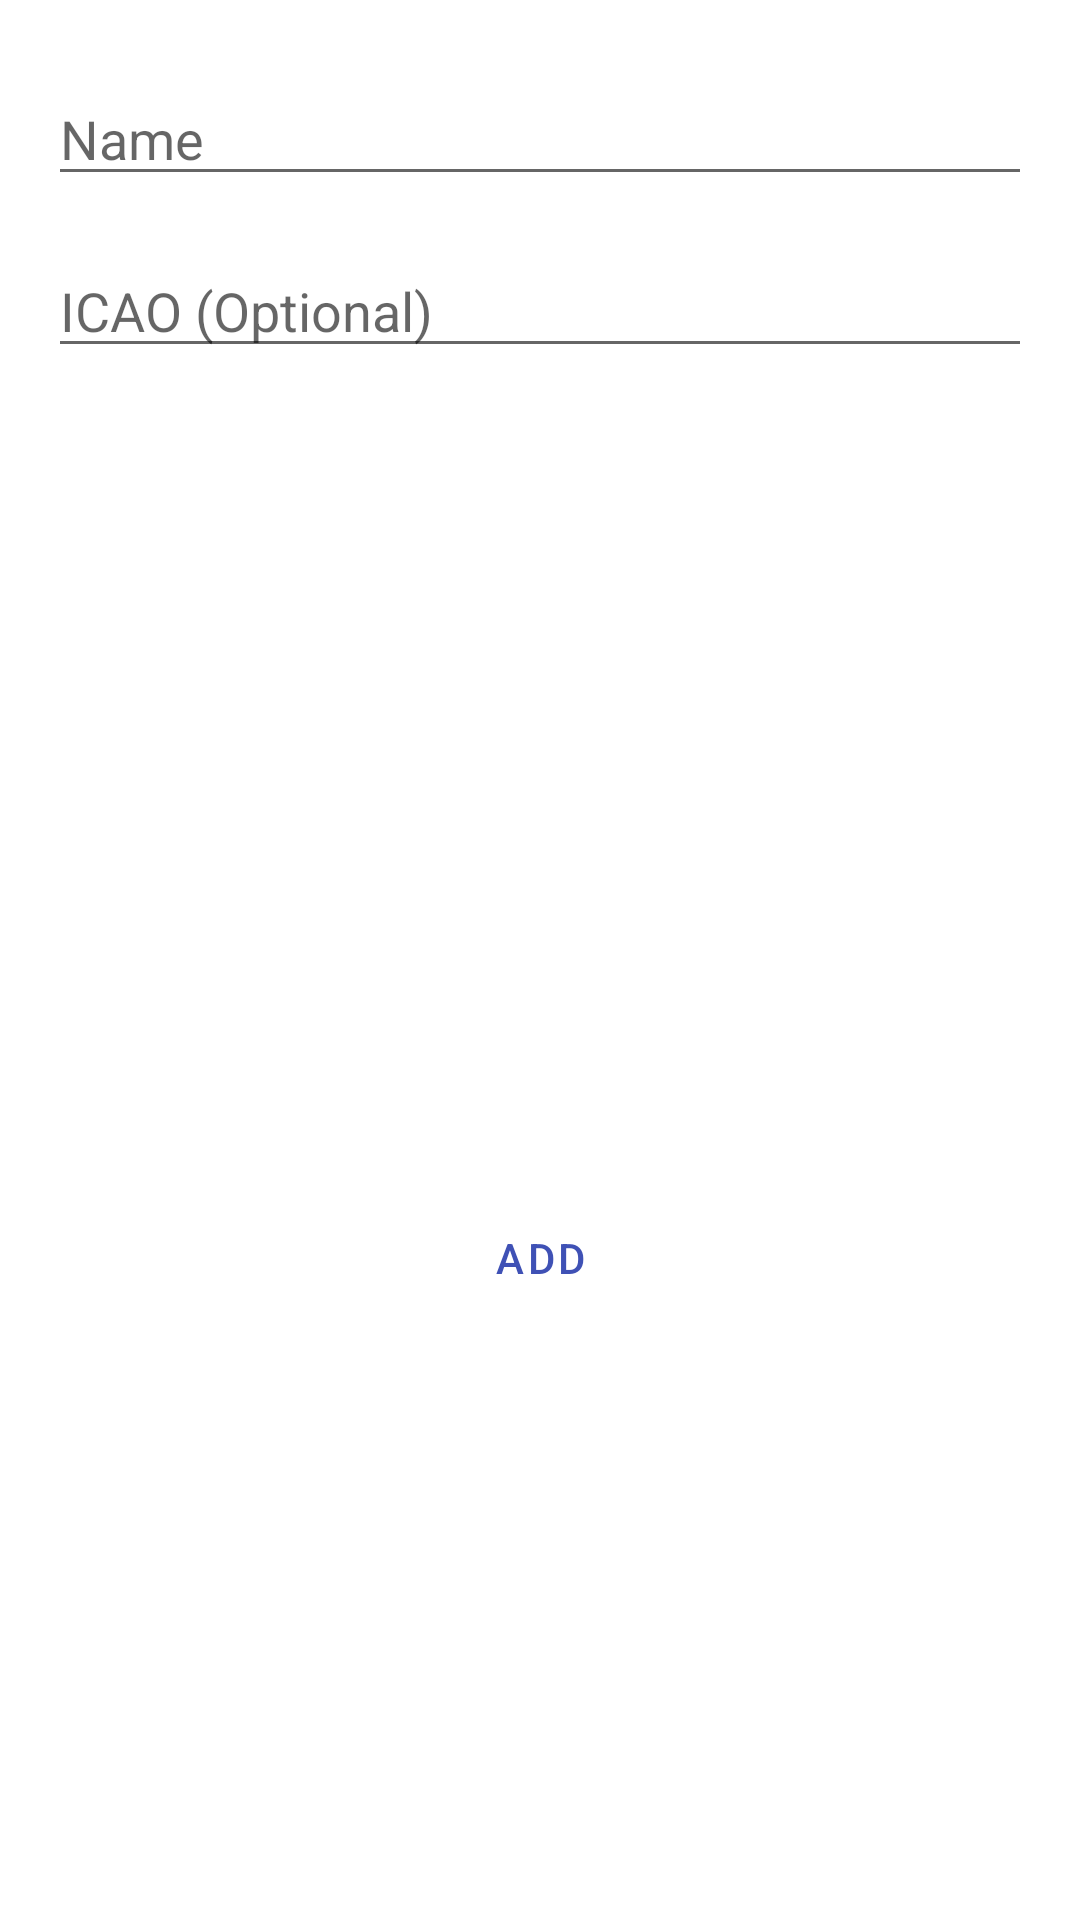

Here is an Android app screen rendered from its layout file. Give the layout XML and the strings, colors and styles it references.
<!-- AndroidManifest.xml: application theme Theme.PilotLog -->
<!-- res/layout/add_location_fragment.xml -->
<?xml version="1.0" encoding="utf-8"?>
<androidx.constraintlayout.widget.ConstraintLayout xmlns:android="http://schemas.android.com/apk/res/android"
    xmlns:app="http://schemas.android.com/apk/res-auto"
    android:layout_width="match_parent"
    android:layout_height="wrap_content">


    <com.google.android.material.textfield.TextInputEditText
        android:id="@+id/nameEditText"
        android:layout_width="0dp"
        android:layout_height="wrap_content"
        android:layout_marginStart="16dp"
        android:layout_marginTop="24dp"
        android:layout_marginEnd="16dp"
        android:hint="@string/add_location_name"
        android:imeOptions="actionNext"
        android:singleLine="true"
        app:layout_constraintEnd_toEndOf="parent"
        app:layout_constraintStart_toStartOf="parent"
        app:layout_constraintTop_toTopOf="parent" />

    <com.google.android.material.textfield.TextInputEditText
        android:id="@+id/icaoEditText"
        android:layout_width="0dp"
        android:layout_height="wrap_content"
        android:layout_marginStart="16dp"
        android:layout_marginTop="16dp"
        android:layout_marginEnd="16dp"
        android:hint="@string/add_location_icao"
        android:imeOptions="actionDone"
        android:inputType="textCapCharacters"
        android:singleLine="true"
        app:layout_constraintEnd_toEndOf="parent"
        app:layout_constraintStart_toStartOf="parent"
        app:layout_constraintTop_toBottomOf="@id/nameEditText" />

    <Button
        android:id="@+id/addButton"
        style="@style/Widget.MaterialComponents.Button.OutlinedButton"
        android:layout_width="wrap_content"
        android:layout_height="wrap_content"
        android:layout_marginTop="100dp"
        android:layout_marginBottom="24dp"
        android:text="@string/add_location_add"
        app:layout_constraintBottom_toBottomOf="parent"
        app:layout_constraintEnd_toEndOf="parent"
        app:layout_constraintStart_toStartOf="parent"
        app:layout_constraintTop_toBottomOf="@id/icaoEditText" />

</androidx.constraintlayout.widget.ConstraintLayout>
<!-- resources referenced by this layout -->
<resources>
  <string name="add_location_add">Add</string>
  <string name="add_location_icao">ICAO (Optional)</string>
  <string name="add_location_name">Name</string>
  <style name="Theme.PilotLog" parent="Theme.MaterialComponents.DayNight.NoActionBar">
          <item name="colorPrimary">@color/blue0</item>
          <item name="colorPrimaryVariant">@color/blue1</item>
          <item name="colorOnPrimary">@color/white</item>
          <item name="colorSecondary">@color/blue0</item>
          <item name="colorSecondaryVariant">@color/blue1</item>
          <item name="colorOnSecondary">@color/black</item>
          <item name="android:statusBarColor">@color/grey1</item>
      </style>
  <color name="blue0">#3F51B5</color>
  <color name="blue1">#25358A</color>
  <color name="white">#FFFFFF</color>
  <color name="black">#000000</color>
  <color name="grey1">#8A8A8A</color>
</resources>
